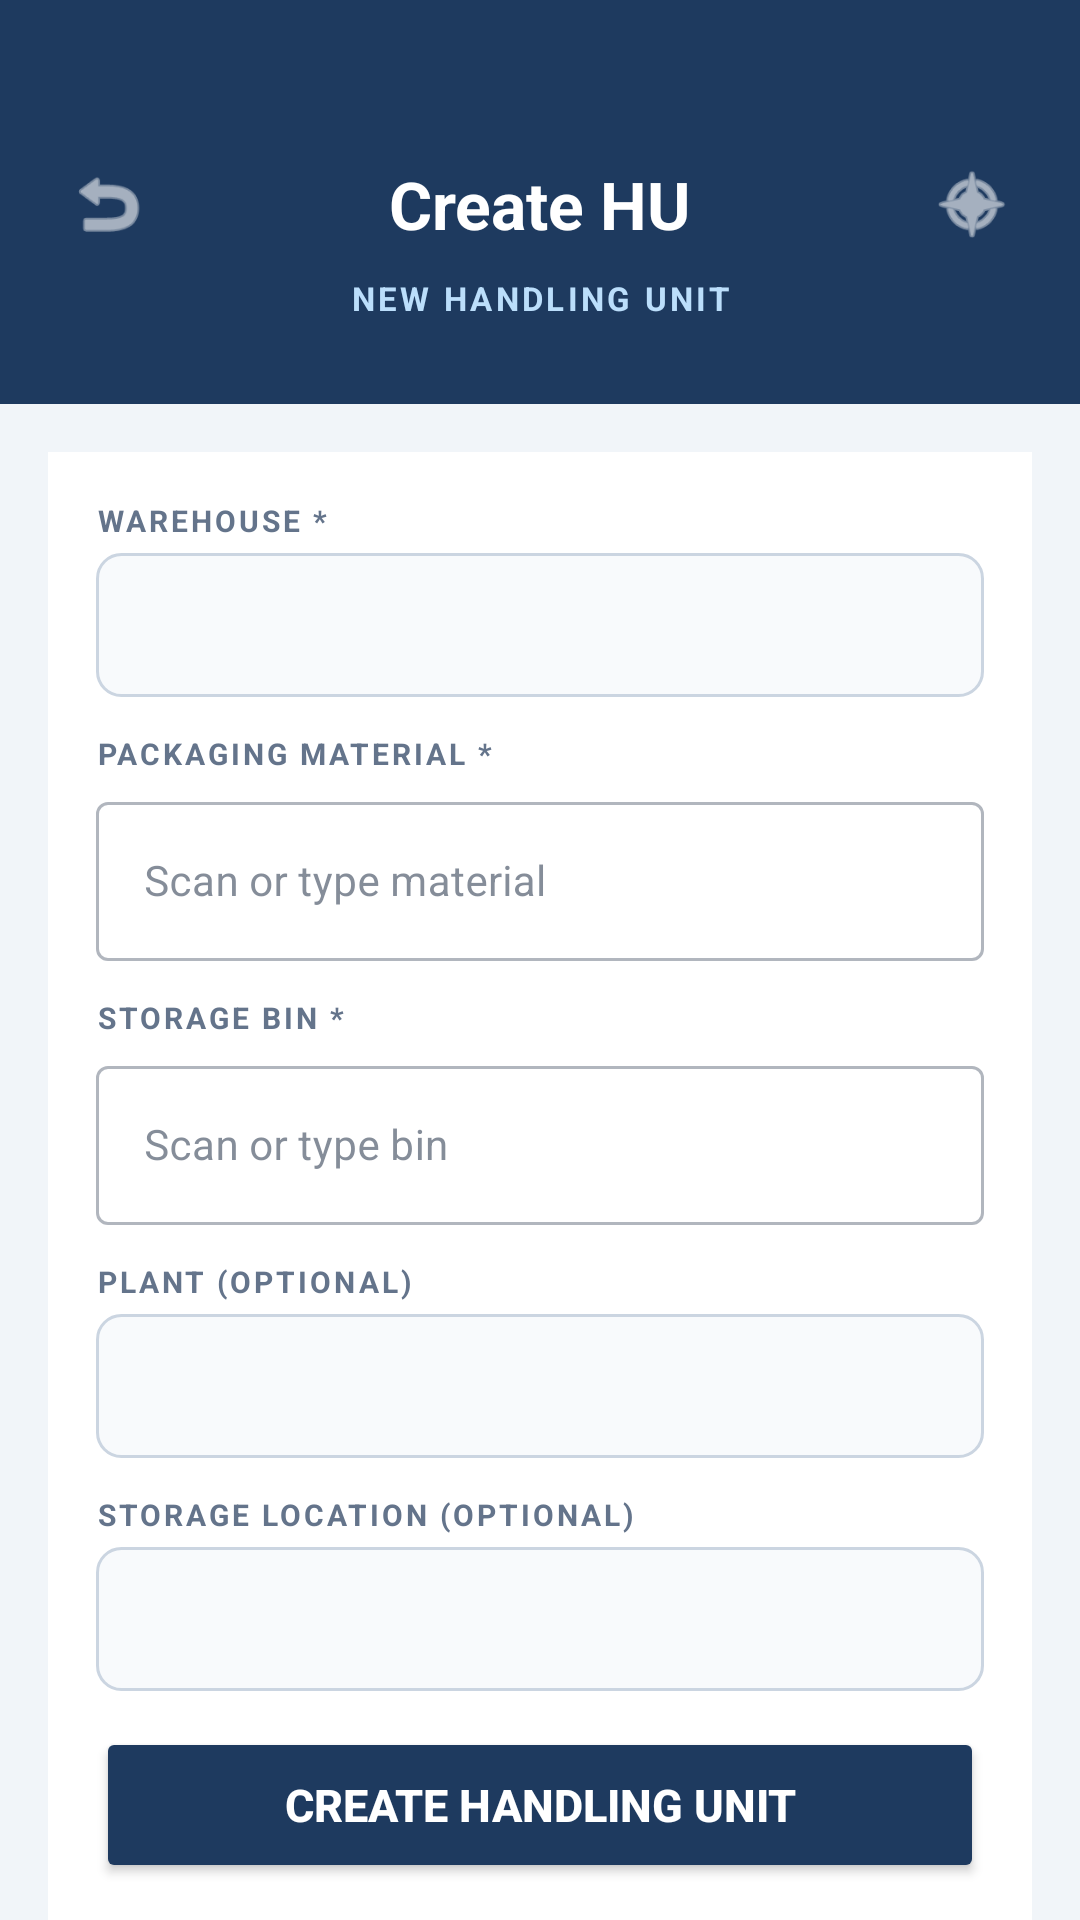

Write the Android layout XML for this screen, with the resource values it uses.
<!-- AndroidManifest.xml: application theme Theme.PRApp -->
<!-- res/layout/fragment_create_hu.xml -->
<?xml version="1.0" encoding="utf-8"?>
<androidx.core.widget.NestedScrollView xmlns:android="http://schemas.android.com/apk/res/android"
    xmlns:app="http://schemas.android.com/apk/res-auto" android:layout_width="match_parent" android:layout_height="match_parent" android:fillViewport="true" android:background="#F1F5F9">

    <LinearLayout android:layout_width="match_parent" android:layout_height="wrap_content" android:orientation="vertical">

        
        <LinearLayout android:layout_width="match_parent" android:layout_height="wrap_content" android:background="#1E3A5F" android:orientation="vertical" android:paddingStart="16dp" android:paddingEnd="16dp" android:paddingTop="48dp" android:paddingBottom="28dp">
            <LinearLayout android:layout_width="match_parent" android:layout_height="wrap_content" android:gravity="center_vertical" android:orientation="horizontal">
                <ImageView android:id="@+id/btn_back" android:layout_width="40dp" android:layout_height="40dp" android:padding="6dp" android:src="@android:drawable/ic_menu_revert" app:tint="#FFFFFF" />
                <TextView android:layout_width="0dp" android:layout_height="wrap_content" android:layout_weight="1" android:gravity="center" android:text="Create HU" android:textColor="#FFFFFF" android:textSize="22sp" android:textStyle="bold" />
                <ImageView android:id="@+id/btn_home" android:layout_width="40dp" android:layout_height="40dp" android:padding="6dp" android:src="@android:drawable/ic_menu_compass" app:tint="#FFFFFF" />
            </LinearLayout>
            <TextView android:layout_width="match_parent" android:layout_height="wrap_content" android:gravity="center" android:text="NEW HANDLING UNIT" android:textColor="#BBDEFB" android:textSize="11sp" android:textStyle="bold" android:letterSpacing="0.1" android:layout_marginTop="4dp" />
        </LinearLayout>

        <LinearLayout android:layout_width="match_parent" android:layout_height="wrap_content" android:orientation="vertical" android:padding="16dp">

            
            <TextView android:id="@+id/text_error" android:layout_width="match_parent" android:layout_height="wrap_content" android:background="#FFEBEE" android:padding="12dp" android:textColor="#C62828" android:textSize="12sp" android:visibility="gone" android:layout_marginBottom="8dp" />
            <TextView android:id="@+id/text_success" android:layout_width="match_parent" android:layout_height="wrap_content" android:background="#E8F5E9" android:padding="12dp" android:textColor="#2E7D32" android:textSize="12sp" android:visibility="gone" android:layout_marginBottom="8dp" />

            
            <LinearLayout android:id="@+id/layout_created_hu" android:layout_width="match_parent" android:layout_height="wrap_content" android:orientation="vertical" android:background="#E8F5E9" android:padding="16dp" android:gravity="center" android:layout_marginBottom="12dp" android:visibility="gone">
                <TextView android:layout_width="wrap_content" android:layout_height="wrap_content" android:text="HU Created" android:textSize="13sp" android:textStyle="bold" android:textColor="#2E7D32" />
                <TextView android:id="@+id/text_created_hu_id" android:layout_width="wrap_content" android:layout_height="wrap_content" android:textSize="26sp" android:textStyle="bold" android:textColor="#1E3A5F" android:fontFamily="monospace" android:layout_marginTop="4dp" />
                <TextView android:layout_width="wrap_content" android:layout_height="wrap_content" android:text="You can now pack products into this HU" android:textSize="11sp" android:textColor="#64748B" android:layout_marginTop="4dp" />
            </LinearLayout>

            
            <LinearLayout android:layout_width="match_parent" android:layout_height="wrap_content" android:orientation="vertical" android:background="#FFFFFF" android:padding="16dp" android:elevation="2dp">

                <TextView android:layout_width="wrap_content" android:layout_height="wrap_content" android:text="WAREHOUSE *" android:textSize="10sp" android:textStyle="bold" android:textColor="#64748B" android:letterSpacing="0.1" android:layout_marginBottom="4dp" />
                <Spinner android:id="@+id/spinner_warehouse" android:layout_width="match_parent" android:layout_height="48dp" android:background="@drawable/edit_text_bg" android:layout_marginBottom="12dp"/>

                <TextView android:layout_width="wrap_content" android:layout_height="wrap_content" android:text="PACKAGING MATERIAL *" android:textSize="10sp" android:textStyle="bold" android:textColor="#64748B" android:letterSpacing="0.1" android:layout_marginBottom="4dp" />
                <com.google.android.material.textfield.TextInputLayout android:layout_width="match_parent" android:layout_height="wrap_content" style="@style/Widget.MaterialComponents.TextInputLayout.OutlinedBox" app:endIconMode="clear_text" android:layout_marginBottom="12dp">
                    <com.google.android.material.textfield.TextInputEditText android:id="@+id/input_packaging_material" android:layout_width="match_parent" android:layout_height="wrap_content" android:hint="Scan or type material" android:inputType="textCapCharacters" android:textSize="14sp" />
                </com.google.android.material.textfield.TextInputLayout>

                <TextView android:layout_width="wrap_content" android:layout_height="wrap_content" android:text="STORAGE BIN *" android:textSize="10sp" android:textStyle="bold" android:textColor="#64748B" android:letterSpacing="0.1" android:layout_marginBottom="4dp" />
                <com.google.android.material.textfield.TextInputLayout android:layout_width="match_parent" android:layout_height="wrap_content" style="@style/Widget.MaterialComponents.TextInputLayout.OutlinedBox" app:endIconMode="clear_text" android:layout_marginBottom="12dp">
                    <com.google.android.material.textfield.TextInputEditText android:id="@+id/input_storage_bin" android:layout_width="match_parent" android:layout_height="wrap_content" android:hint="Scan or type bin" android:inputType="textCapCharacters" android:textSize="14sp" />
                </com.google.android.material.textfield.TextInputLayout>

                <TextView android:layout_width="wrap_content" android:layout_height="wrap_content" android:text="PLANT (OPTIONAL)" android:textSize="10sp" android:textStyle="bold" android:textColor="#64748B" android:letterSpacing="0.1" android:layout_marginBottom="4dp" />
                <Spinner android:id="@+id/spinner_plant" android:layout_width="match_parent" android:layout_height="48dp" android:background="@drawable/edit_text_bg" android:layout_marginBottom="12dp"/>

                <TextView android:layout_width="wrap_content" android:layout_height="wrap_content" android:text="STORAGE LOCATION (OPTIONAL)" android:textSize="10sp" android:textStyle="bold" android:textColor="#64748B" android:letterSpacing="0.1" android:layout_marginBottom="4dp" />
                <Spinner android:id="@+id/spinner_storage_loc" android:layout_width="match_parent" android:layout_height="48dp" android:background="@drawable/edit_text_bg" android:layout_marginBottom="12dp"/>

                <ProgressBar android:id="@+id/progress_bar" android:layout_width="wrap_content" android:layout_height="wrap_content" android:layout_gravity="center" android:visibility="gone" android:layout_marginBottom="8dp" />

                <Button android:id="@+id/btn_create" android:layout_width="match_parent" android:layout_height="52dp" android:text="Create Handling Unit" android:backgroundTint="#1E3A5F" android:textColor="#FFFFFF" android:textStyle="bold" android:textSize="15sp" />
            </LinearLayout>
        </LinearLayout>
    </LinearLayout>
</androidx.core.widget.NestedScrollView>
<!-- resources referenced by this layout -->
<resources>
  <!-- drawable edit_text_bg (drawable) -->
  <?xml version="1.0" encoding="utf-8"?>
  <shape xmlns:android="http://schemas.android.com/apk/res/android" android:shape="rectangle">
      <solid android:color="#F8FAFC" />
      <stroke android:width="1dp" android:color="#CBD5E1" />
      <corners android:radius="8dp" />
  </shape>
  <style name="Theme.PRApp" parent="Theme.MaterialComponents.Light.NoActionBar">
          
          <item name="colorPrimary">@color/brand_blue</item>
          <item name="colorPrimaryVariant">@color/brand_dark_blue</item>
          <item name="colorOnPrimary">@color/white</item>
          <item name="colorSecondary">@color/brand_lime</item>
  
          
          <item name="android:windowBackground">@color/slate_50</item>
          <item name="colorSurface">@color/white</item>
          <item name="colorOnSurface">@color/slate_700</item>
          <item name="android:colorBackground">@color/slate_50</item>
          <item name="colorOnBackground">@color/slate_700</item>
  
          
          <item name="android:textColor">@color/slate_700</item>
          <item name="android:textColorHint">@color/slate_400</item>
          <item name="android:textColorPrimary">@color/slate_700</item>
          <item name="android:textColorSecondary">@color/slate_500</item>
  
          
          <item name="android:statusBarColor">@color/brand_dark_blue</item>
          <item name="android:navigationBarColor">@color/slate_50</item>
          <item name="android:windowLightStatusBar">false</item>
          <item name="android:windowLightNavigationBar">true</item>
      </style>
  <color name="brand_blue">#002957</color>
  <color name="brand_dark_blue">#003673</color>
  <color name="white">#FFFFFF</color>
  <color name="brand_lime">#84cc16</color>
  <color name="slate_50">#F8FAFC</color>
  <color name="slate_700">#334155</color>
  <color name="slate_400">#94A3B8</color>
  <color name="slate_500">#64748B</color>
</resources>
